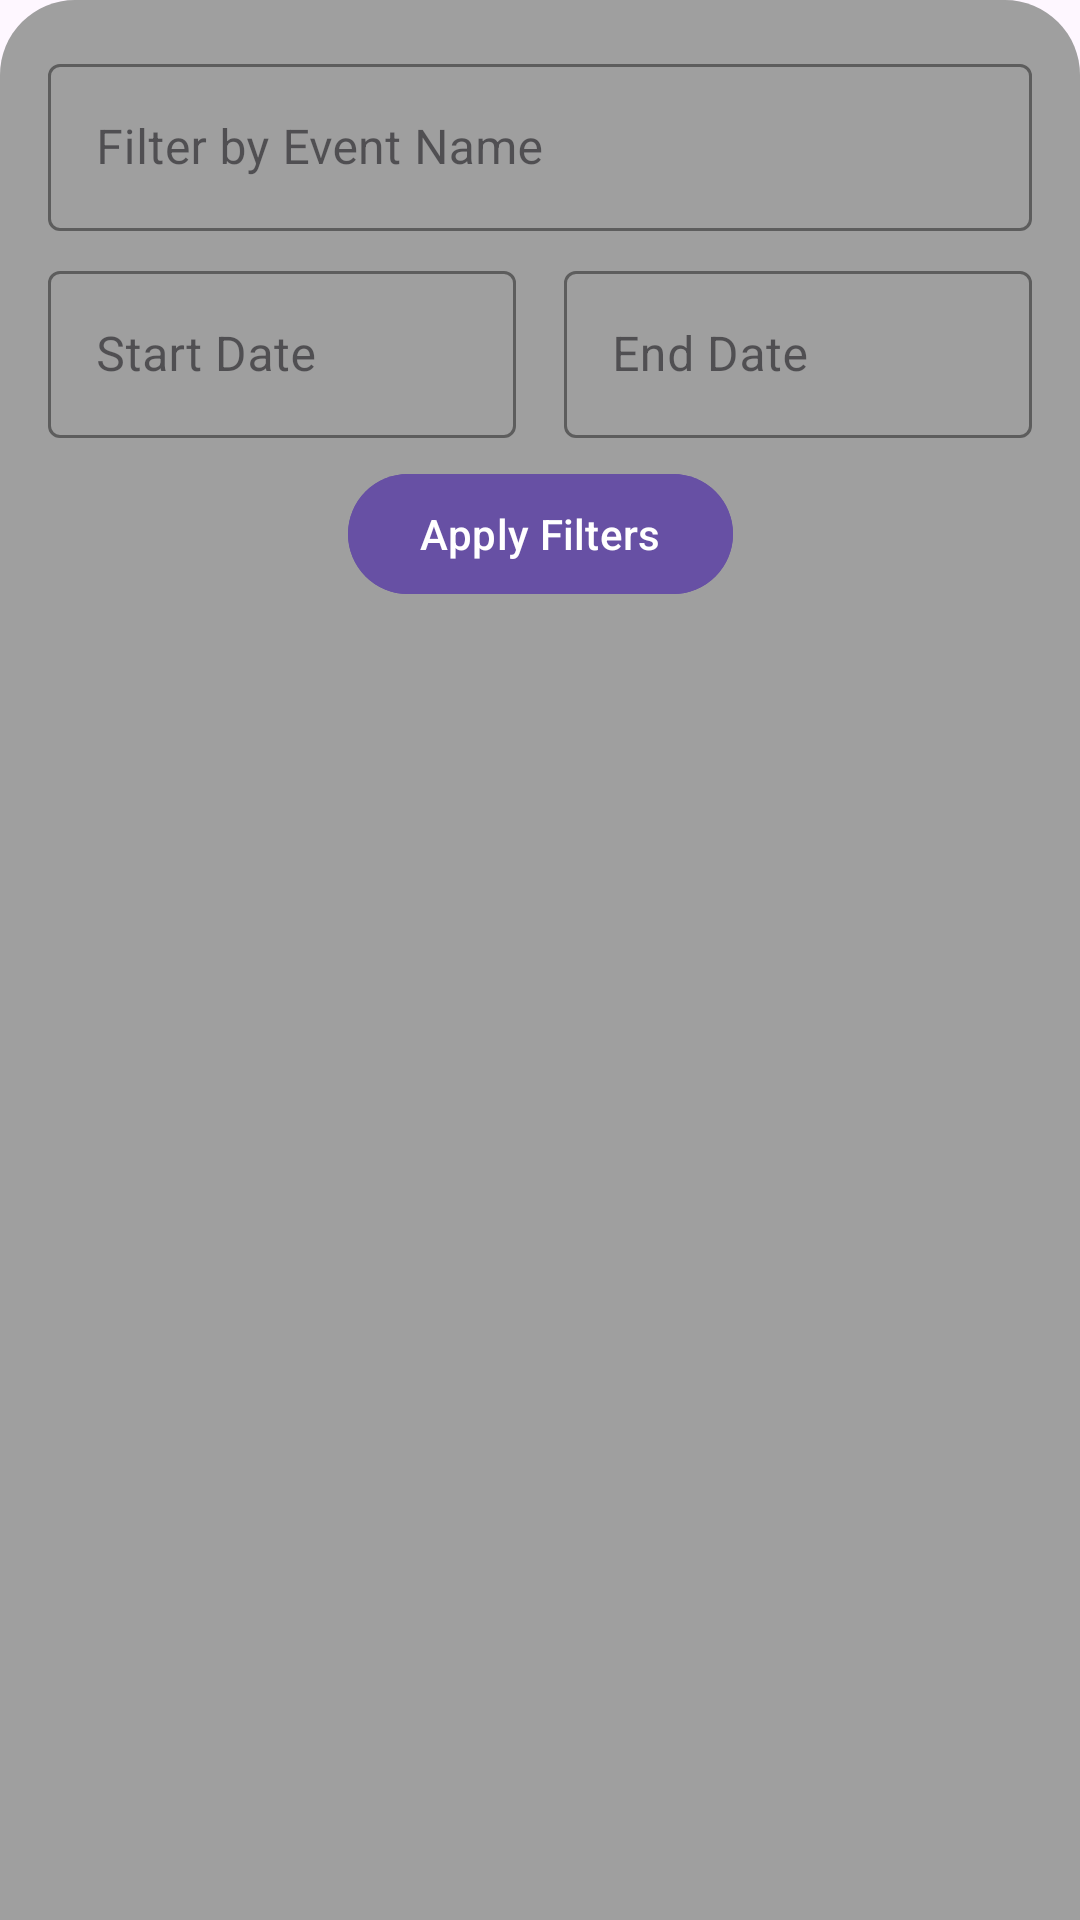

Layout XML and referenced resources for this Android screen:
<!-- AndroidManifest.xml: activity theme Theme.Event_hub -->
<!-- res/layout/fragment_main.xml -->
<?xml version="1.0" encoding="utf-8"?>
<androidx.constraintlayout.widget.ConstraintLayout xmlns:android="http://schemas.android.com/apk/res/android"
    xmlns:app="http://schemas.android.com/apk/res-auto"
    xmlns:tools="http://schemas.android.com/tools"
    android:layout_width="match_parent"
    android:layout_height="match_parent"
    android:background="@drawable/rounded_top_corners_background_main"
    tools:context="com.example.event_hub.View.MainFragment">

    <com.google.android.material.textfield.TextInputLayout
        android:id="@+id/til_event_name_filter"
        style="@style/Widget.MaterialComponents.TextInputLayout.OutlinedBox"
        android:layout_width="0dp"
        android:layout_height="wrap_content"
        android:layout_marginStart="16dp"
        android:layout_marginTop="16dp"
        android:layout_marginEnd="16dp"
        android:hint="Filter by Event Name"
        app:boxStrokeColor="@color/event_hub_purple_primary_main"
        app:hintTextColor="@color/event_hub_purple_primary_main"
        app:layout_constraintEnd_toEndOf="parent"
        app:layout_constraintStart_toStartOf="parent"
        app:layout_constraintTop_toTopOf="parent">

        <com.google.android.material.textfield.TextInputEditText
            android:id="@+id/et_event_name_filter"
            android:layout_width="match_parent"
            android:layout_height="wrap_content"
            android:inputType="textCapSentences"
            android:textColor="@color/event_hub_card_text_title_main" />
    </com.google.android.material.textfield.TextInputLayout>

    <LinearLayout
        android:id="@+id/ll_date_filters"
        android:layout_width="0dp"
        android:layout_height="wrap_content"
        android:layout_marginStart="16dp"
        android:layout_marginTop="8dp"
        android:layout_marginEnd="16dp"
        android:orientation="horizontal"
        app:layout_constraintEnd_toEndOf="parent"
        app:layout_constraintStart_toStartOf="parent"
        app:layout_constraintTop_toBottomOf="@id/til_event_name_filter">

        <com.google.android.material.textfield.TextInputLayout
            android:id="@+id/til_start_date_filter"
            style="@style/Widget.MaterialComponents.TextInputLayout.OutlinedBox"
            android:layout_width="0dp"
            android:layout_height="wrap_content"
            android:layout_marginEnd="8dp"
            android:layout_weight="1"
            android:clickable="true"
            android:focusable="false"
            android:hint="Start Date"
            android:inputType="none"
            android:textColor="@color/event_hub_card_text_title_main"
            app:boxStrokeColor="@color/event_hub_purple_primary_main"
            app:hintTextColor="@color/event_hub_purple_primary_main">

            <com.google.android.material.textfield.TextInputEditText
                android:id="@+id/et_start_date_filter"
                android:layout_width="match_parent"
                android:layout_height="wrap_content" />
        </com.google.android.material.textfield.TextInputLayout>

        <com.google.android.material.textfield.TextInputLayout
            android:id="@+id/til_end_date_filter"
            style="@style/Widget.MaterialComponents.TextInputLayout.OutlinedBox"
            android:layout_width="0dp"
            android:layout_height="wrap_content"
            android:layout_marginStart="8dp"
            android:layout_weight="1"
            android:clickable="true"
            android:focusable="false"
            android:hint="End Date"
            android:inputType="none"
            android:textColor="@color/event_hub_card_text_title_main"
            app:boxStrokeColor="@color/event_hub_purple_primary_main"
            app:hintTextColor="@color/event_hub_purple_primary_main">

            <com.google.android.material.textfield.TextInputEditText
                android:id="@+id/et_end_date_filter"
                android:layout_width="match_parent"
                android:layout_height="wrap_content" />
        </com.google.android.material.textfield.TextInputLayout>
    </LinearLayout>

    <com.google.android.material.button.MaterialButton
        android:id="@+id/btn_apply_filters_main"
        android:layout_width="wrap_content"
        android:layout_height="wrap_content"
        android:layout_marginTop="8dp"
        android:layout_marginBottom="8dp"
        android:backgroundTint="@color/event_hub_button_purple_solid_main"
        android:text="Apply Filters"
        android:textColor="@android:color/white"
        app:cornerRadius="20dp"
        app:layout_constraintEnd_toEndOf="parent"
        app:layout_constraintStart_toStartOf="parent"
        app:layout_constraintTop_toBottomOf="@id/ll_date_filters" />

    <androidx.recyclerview.widget.RecyclerView
        android:id="@+id/rv_items_main"
        android:layout_width="0dp"
        android:layout_height="0dp"
        android:layout_marginStart="16dp"
        android:layout_marginTop="16dp"
        android:layout_marginEnd="16dp"
        android:layout_marginBottom="16dp"
        app:layoutManager="androidx.recyclerview.widget.LinearLayoutManager"
        app:layout_constraintBottom_toBottomOf="parent"
        app:layout_constraintEnd_toEndOf="parent"
        app:layout_constraintStart_toStartOf="parent"
        app:layout_constraintTop_toBottomOf="@id/btn_apply_filters_main"
        tools:listitem="@layout/item_event_card" />

    <TextView
        android:id="@+id/tv_no_items_main"
        android:layout_width="wrap_content"
        android:layout_height="wrap_content"
        android:text="@string/no_items_found"
        android:textColor="@android:color/darker_gray"
        android:textSize="16sp"
        android:visibility="gone"
        app:layout_constraintBottom_toBottomOf="@id/rv_items_main"
        app:layout_constraintEnd_toEndOf="@id/rv_items_main"
        app:layout_constraintStart_toStartOf="@id/rv_items_main"
        app:layout_constraintTop_toTopOf="@id/rv_items_main"
        tools:visibility="visible" />

    <ProgressBar
        android:id="@+id/pb_main_loading"
        style="?android:attr/progressBarStyleLarge"
        android:layout_width="wrap_content"
        android:layout_height="wrap_content"
        android:visibility="gone"
        app:layout_constraintBottom_toBottomOf="@+id/rv_items_main"
        app:layout_constraintEnd_toEndOf="@+id/rv_items_main"
        app:layout_constraintStart_toStartOf="@+id/rv_items_main"
        app:layout_constraintTop_toTopOf="@+id/rv_items_main"
        tools:visibility="visible" />

</androidx.constraintlayout.widget.ConstraintLayout>
<!-- res/layout/item_event_card.xml (included above) -->
<?xml version="1.0" encoding="utf-8"?>
<com.google.android.material.card.MaterialCardView xmlns:android="http://schemas.android.com/apk/res/android"
    xmlns:app="http://schemas.android.com/apk/res-auto"
    xmlns:tools="http://schemas.android.com/tools"
    android:layout_width="match_parent"
    android:layout_height="wrap_content"
    android:layout_marginStart="8dp"
    android:layout_marginTop="8dp"
    android:layout_marginEnd="8dp"
    android:layout_marginBottom="8dp"
    app:cardCornerRadius="12dp"
    app:cardElevation="4dp"
    app:cardBackgroundColor="@color/event_hub_card_background_main">

    <androidx.constraintlayout.widget.ConstraintLayout
        android:layout_width="match_parent"
        android:layout_height="wrap_content"
        android:padding="16dp">

        <TextView
            android:id="@+id/tv_event_title_card"
            android:layout_width="0dp"
            android:layout_height="wrap_content"
            android:textAppearance="?attr/textAppearanceHeadline6"
            android:textSize="20sp"
            android:textColor="@color/event_hub_card_text_title_main"
            app:layout_constraintStart_toStartOf="parent"
            app:layout_constraintEnd_toEndOf="parent"
            app:layout_constraintTop_toTopOf="parent"
            tools:text="Wydarzenie" />

        <TextView
            android:id="@+id/tv_event_description_card"
            android:layout_width="0dp"
            android:layout_height="wrap_content"
            android:layout_marginTop="8dp"
            android:textAppearance="?attr/textAppearanceBody2"
            android:textColor="@color/event_hub_card_text_description_main"
            android:textSize="14sp"
            android:maxLines="2"
            android:ellipsize="end"
            app:layout_constraintStart_toStartOf="parent"
            app:layout_constraintEnd_toEndOf="parent"
            app:layout_constraintTop_toBottomOf="@id/tv_event_title_card"
            tools:text="Krótki opis wydarzenia, który może być na dwie linie maksymalnie." />

        <TextView
            android:id="@+id/tv_event_date_card"
            android:layout_width="wrap_content"
            android:layout_height="wrap_content"
            android:layout_marginTop="12dp"
            android:textSize="12sp"
            android:textColor="@color/event_hub_card_text_meta_main"
            app:drawableStartCompat="@drawable/ic_event_date"
            android:drawablePadding="4dp"
            app:layout_constraintStart_toStartOf="parent"
            app:layout_constraintTop_toBottomOf="@id/tv_event_description_card"
            tools:text="25 Maj, 2025" />

        <TextView
            android:id="@+id/tv_event_location_card"
            android:layout_width="0dp"
            android:layout_height="wrap_content"
            android:layout_marginTop="4dp"
            android:textSize="12sp"
            android:textColor="@color/event_hub_card_text_meta_main"
            app:drawableStartCompat="@drawable/ic_location"
            android:drawablePadding="4dp"
            app:layout_constraintStart_toStartOf="parent"
            app:layout_constraintEnd_toEndOf="parent"
            app:layout_constraintTop_toBottomOf="@id/tv_event_date_card"
            app:layout_constraintBottom_toBottomOf="parent"
            tools:text="Convention Center Hall A" />

    </androidx.constraintlayout.widget.ConstraintLayout>
</com.google.android.material.card.MaterialCardView>
<!-- resources referenced by this layout -->
<resources>
  <color name="event_hub_button_purple_solid_main">#6750A4</color>
  <color name="event_hub_card_background_main">#FEF7FF</color>
  <color name="event_hub_card_text_description_main">#1D1B20</color>
  <color name="event_hub_card_text_meta_main">#49454F</color>
  <color name="event_hub_card_text_title_main">#1D1B20</color>
  <color name="event_hub_purple_primary_main">#65558F</color>
  <!-- drawable ic_event_date (drawable) -->
  <vector xmlns:android="http://schemas.android.com/apk/res/android"
      android:width="24dp"
      android:height="24dp"
      android:viewportWidth="24.0"
      android:viewportHeight="24.0"
      android:tint="?attr/colorControlNormal"> <path
      android:fillColor="@android:color/darker_gray" android:pathData="M17,13H7V11H17M19,19H5V8H19M19,3H18V1H16V3H8V1H6V3H5C3.89,3 3,3.9 3,5V19A2,2 0 0,0 5,21H19A2,2 0 0,0 21,19V5A2,2 0 0,0 19,3Z"/>
  </vector>
  <!-- drawable ic_location (drawable) -->
  <vector xmlns:android="http://schemas.android.com/apk/res/android"
      android:width="24dp"
      android:height="24dp"
      android:viewportWidth="24.0"
      android:viewportHeight="24.0"
      android:tint="?attr/colorControlNormal"> <path
      android:fillColor="@android:color/darker_gray" android:pathData="M12,2C8.13,2 5,5.13 5,9c0,5.25 7,13 7,13s7,-7.75 7,-13c0,-3.87 -3.13,-7 -7,-7zM12,11.5c-1.38,0 -2.5,-1.12 -2.5,-2.5s1.12,-2.5 2.5,-2.5 2.5,1.12 2.5,2.5 -1.12,2.5 -2.5,2.5z"/>
  </vector>
  <!-- drawable rounded_top_corners_background_main (drawable) -->
  <?xml version="1.0" encoding="utf-8"?>
  <shape xmlns:android="http://schemas.android.com/apk/res/android">
      <solid android:color="@color/event_hub_content_background_main" />
      <corners
          android:topLeftRadius="25dp"
          android:topRightRadius="25dp"
          android:bottomLeftRadius="0dp"
          android:bottomRightRadius="0dp" />
  </shape>
  <style name="Theme.Event_hub" parent="Base.Theme.Event_hub" />
  <color name="event_hub_content_background_main">#9F9F9F</color>
  <style name="Base.Theme.Event_hub" parent="Theme.Material3.DayNight.NoActionBar">
          
          
      </style>
</resources>
